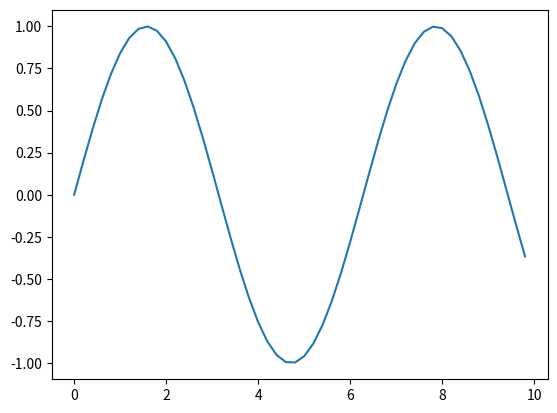
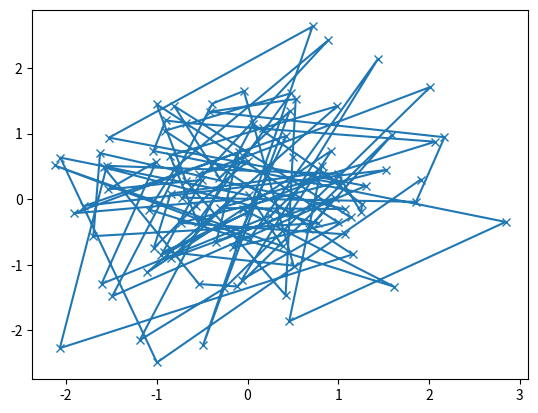
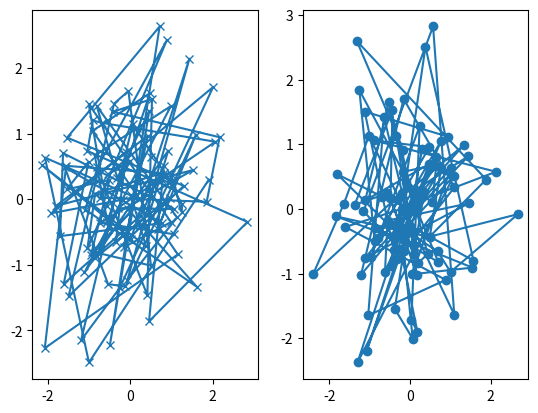

These figures' Python source, in order:
#Coding Styles
#여러 방법이 있지만 섞어 쓰지는 말고, 권장하는 방법은 두가지임

# 1) Pyplot Style , 맬랩스타일?
import matplotlib.pyplot as plt
import numpy as np

x = np.arange(0,10,0.2)
y= np.sin(x)
fig, ax = plt.subplots()
print(dir(fig),'\n--------------------\n',dir(ax))
ax.plot(x,y)
plt.show()

# 2) wordier style?? 어디객체인지 훨씬 명확해서 어플리케이션이 복잡할수록 강력함
#같은 그래프에 여러개를 그리려면 함수를 작성하는것이 편함

def myplotter(ax,data1,data2,param_dict):
    out = ax.plot(data1,data2,**param_dict)
    return out

data1, data2, data3, data4 = np.random.randn(4,100)
fig, ax = plt.subplots(1,1)
myplotter(ax,data1,data2,{'marker':'x'})

#fig, (ax2,ax3) = plt.subplots(1,2)
#myplotter(ax2,data1,data2,{'marker':'x'})
#myplotter(ax3,data3,data4,{'marker':'o'})

fig, ax_list = plt.subplots(1,2)
myplotter(ax_list[0],data1,data2,{'marker':'x'})
myplotter(ax_list[1],data3,data4,{'marker':'o'})

plt.show()
#지금은 오바같지만 나중에 더욱더 복잡해질수록 이 방식이 좋음??